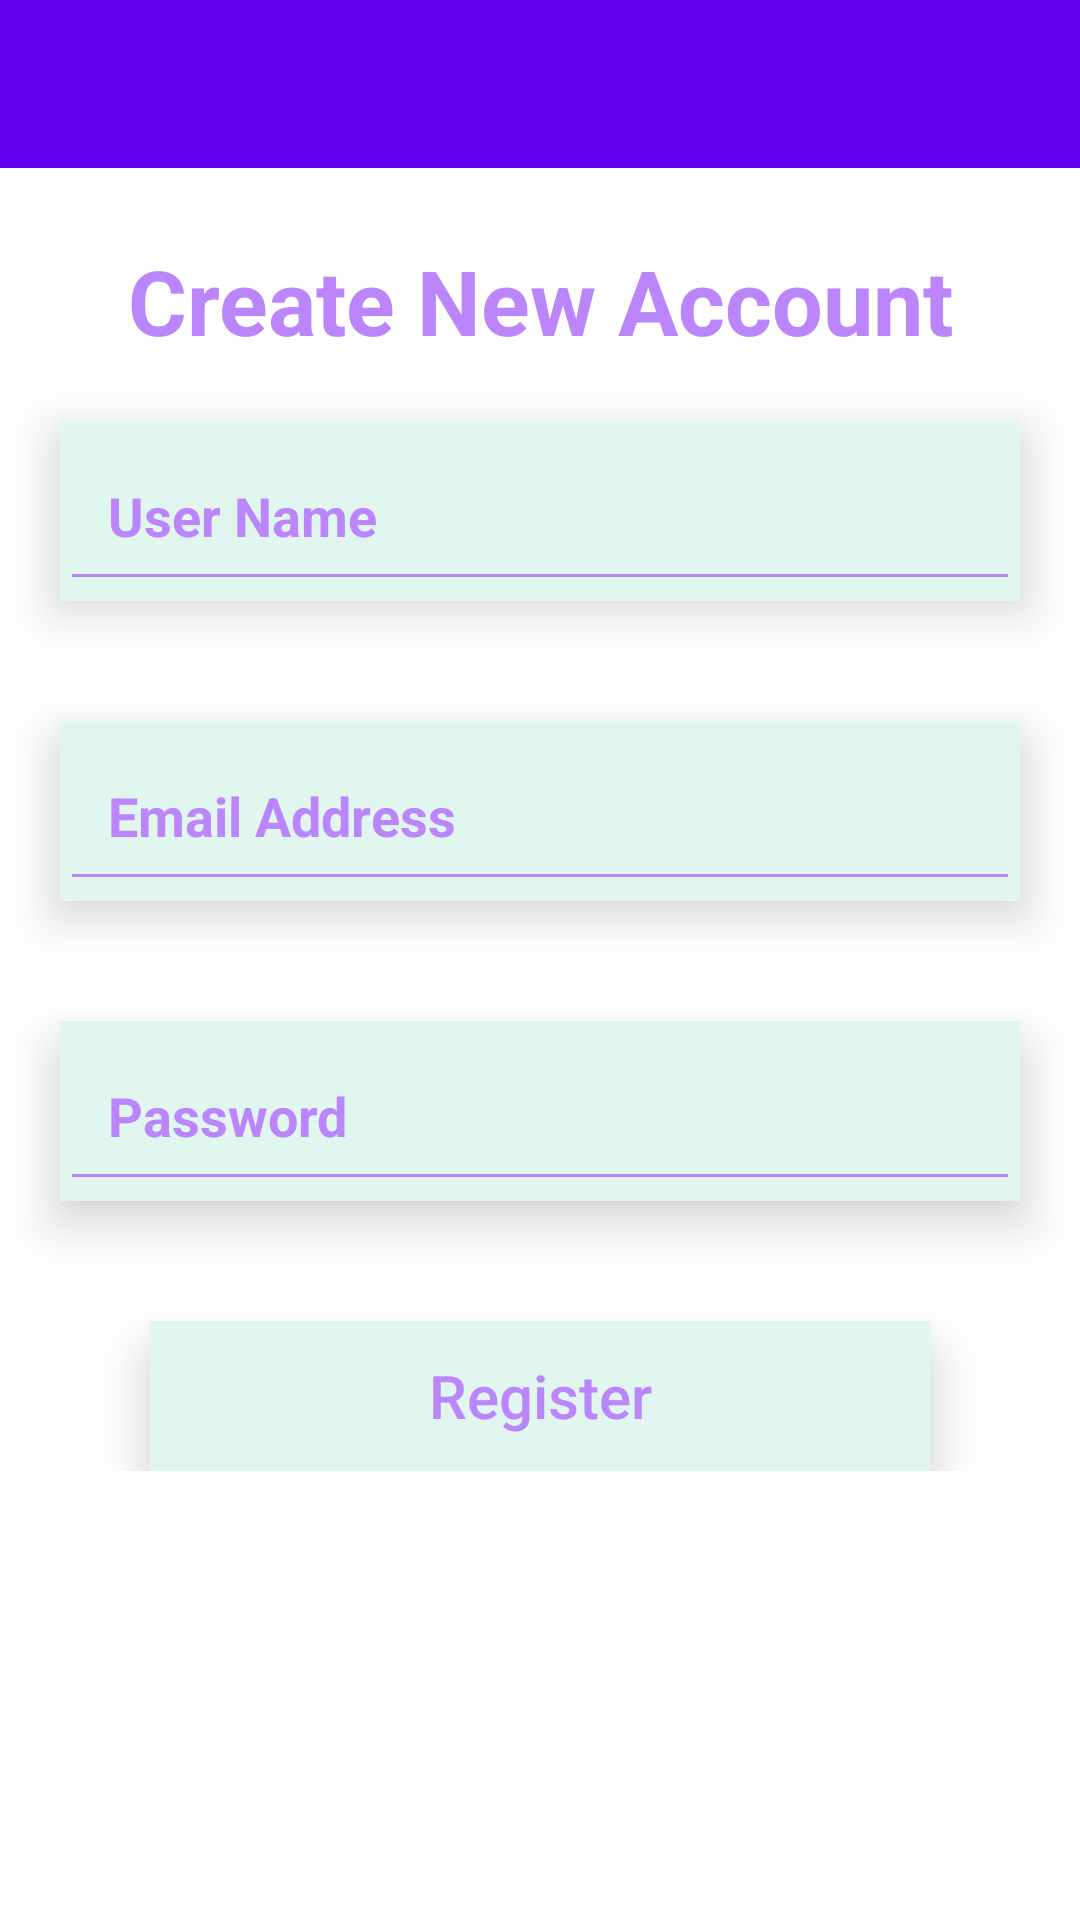

Android layout source for this screen:
<!-- AndroidManifest.xml: application theme Theme.Notepad -->
<!-- res/layout/activity_register.xml -->
<?xml version="1.0" encoding="utf-8"?>
<RelativeLayout xmlns:android="http://schemas.android.com/apk/res/android"
    xmlns:app="http://schemas.android.com/apk/res-auto"
    xmlns:tools="http://schemas.android.com/tools"
    android:layout_width="match_parent"
    android:layout_height="match_parent"
    tools:context=".Activity.ActivityRegister">
    <com.google.android.material.appbar.AppBarLayout
        android:id="@+id/wrapToolbar"
        android:layout_width="match_parent"
        android:layout_height="wrap_content"
        app:layout_constraintTop_toTopOf="parent"
        app:layout_constraintRight_toRightOf="parent"
        app:layout_constraintLeft_toLeftOf="parent"
        android:theme="@style/Theme.Notepad.AppBarOverlay">

        <androidx.appcompat.widget.Toolbar
            android:id="@+id/toolbar"
            android:layout_width="match_parent"
            android:layout_height="?attr/actionBarSize"
            android:background="?attr/colorPrimary"
            app:popupTheme="@style/Theme.Notepad.PopupOverlay" />

    </com.google.android.material.appbar.AppBarLayout>
    <ScrollView
        android:layout_width="match_parent"
        android:layout_height="match_parent"
        android:layout_marginTop="70dp">
        <RelativeLayout
            android:layout_width="match_parent"
            android:layout_height="wrap_content">
            <LinearLayout
                android:layout_width="match_parent"
                android:layout_height="match_parent"
                android:orientation="vertical"
                >
                <TextView
                    android:layout_width="match_parent"
                    android:layout_height="wrap_content"
                    android:layout_marginTop="10dp"
                    android:text="Create New Account"
                    android:gravity="center"
                    android:textColor="@color/colorTheme"
                    android:textSize="30sp"
                    android:textStyle="bold"/>

                <FrameLayout
                    android:layout_width="match_parent"
                    android:layout_height="60dp"
                    android:layout_margin="20dp"
                    android:elevation="10dp"
                    android:outlineAmbientShadowColor="@android:color/darker_gray"
                    android:background="@drawable/border_radius"
                    tools:targetApi="p">
                    <androidx.appcompat.widget.AppCompatEditText
                        android:id="@+id/username"
                        android:layout_width="match_parent"
                        android:layout_height="match_parent"
                        android:layout_gravity="center_horizontal"
                        android:hint="User Name"
                        android:paddingLeft="16dp"
                        android:paddingRight="16dp"

                        android:backgroundTint="@color/colorTheme"
                        android:textColorHint="@color/colorTheme"
                        android:textStyle="bold"
                        android:inputType="textPersonName"
                        />

                </FrameLayout>

                <FrameLayout
                    android:layout_width="match_parent"
                    android:layout_height="60dp"
                    android:layout_margin="20dp"
                    android:elevation="10dp"
                    android:outlineAmbientShadowColor="@android:color/darker_gray"
                    android:background="@drawable/border_radius"
                    tools:targetApi="p">
                    <androidx.appcompat.widget.AppCompatEditText
                        android:id="@+id/email"
                        android:layout_width="match_parent"
                        android:layout_height="match_parent"
                        android:layout_gravity="center_horizontal"
                        android:hint="Email Address"
                        android:paddingLeft="16dp"
                        android:paddingRight="16dp"
                        android:backgroundTint="@color/colorTheme"
                        android:textColorHint="@color/colorTheme"
                        android:textStyle="bold"
                        android:inputType="textEmailAddress"
                        />

                </FrameLayout>

                <FrameLayout
                    android:layout_width="match_parent"
                    android:layout_height="60dp"
                    android:layout_margin="20dp"
                    android:elevation="10dp"
                    android:outlineAmbientShadowColor="@android:color/darker_gray"
                    android:background="@drawable/border_radius"
                    tools:targetApi="p">
                    <androidx.appcompat.widget.AppCompatEditText
                        android:id="@+id/password"
                        android:layout_width="match_parent"
                        android:layout_height="match_parent"
                        android:layout_gravity="center_horizontal"
                        android:hint="Password"
                        android:paddingLeft="16dp"
                        android:paddingRight="16dp"
                        android:backgroundTint="@color/colorTheme"
                        android:textColorHint="@color/colorTheme"
                        android:textStyle="bold"
                        android:inputType="textPassword"
                        />

                </FrameLayout>
                <ProgressBar
                    android:layout_width="60dp"
                    android:layout_height="60dp"
                    android:id="@+id/progressBar"
                    android:layout_gravity="center"
                    android:indeterminateTint="@color/colorTheme"
                    tools:targetApi="lollipop"
                    android:visibility="gone"/>
                <FrameLayout
                    android:layout_width="match_parent"
                    android:layout_height="50dp"
                    android:layout_marginTop="20dp"
                    android:layout_marginLeft="50dp"
                    android:layout_marginRight="50dp"
                    android:elevation="10dp"
                    android:outlineAmbientShadowColor="@android:color/darker_gray"
                    android:background="@drawable/border_radius"
                    tools:targetApi="p">
                    <Button
                        android:layout_width="match_parent"
                        android:layout_height="match_parent"
                        android:text="Register"
                        android:textColor="@color/colorTheme"
                        android:textAllCaps="false"
                        android:id="@+id/register"
                        android:textSize="20sp"
                        android:background="?attr/selectableItemBackground"/>
                </FrameLayout>
            </LinearLayout>
        </RelativeLayout>
    </ScrollView>


</RelativeLayout>
<!-- resources referenced by this layout -->
<resources>
  <color name="colorTheme">#FFBB86FC</color>
  <!-- drawable border_radius (drawable) -->
  <?xml version="1.0" encoding="utf-8"?>
  <selector xmlns:android="http://schemas.android.com/apk/res/android">
      <item>
          <shape android:shape="rectangle">
  
              <solid android:color="@color/background_color"/>
  
          </shape>
      </item>
  </selector>
  <style name="Theme.Notepad.AppBarOverlay" parent="ThemeOverlay.AppCompat.Dark.ActionBar" />
  <style name="Theme.Notepad.PopupOverlay" parent="ThemeOverlay.AppCompat.Light" />
  <style name="Theme.Notepad" parent="Theme.MaterialComponents.DayNight.DarkActionBar">
          
          <item name="colorPrimary">@color/purple_500</item>
          <item name="colorPrimaryVariant">@color/purple_700</item>
          <item name="colorOnPrimary">@color/white</item>
          
          <item name="colorSecondary">@color/teal_200</item>
          <item name="colorSecondaryVariant">@color/teal_700</item>
          <item name="colorOnSecondary">@color/black</item>
          
          <item name="android:statusBarColor" tools:targetApi="l">?attr/colorPrimaryVariant</item>
          
      </style>
  <color name="background_color">#E0F6EF</color>
  <color name="purple_500">#FF6200EE</color>
  <color name="purple_700">#FF3700B3</color>
  <color name="white">#FFFFFFFF</color>
  <color name="teal_200">#FF03DAC5</color>
  <color name="teal_700">#FF018786</color>
  <color name="black">#FF000000</color>
</resources>
